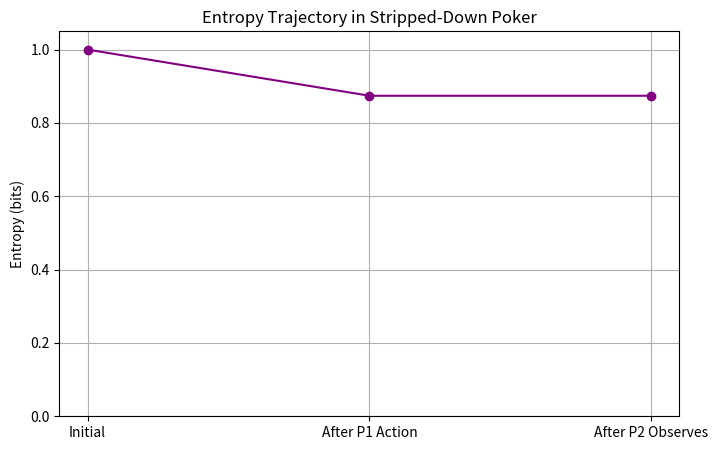

The script that saved this image:
import numpy as np
import matplotlib.pyplot as plt

def entropy(p):
    p = np.clip(p, 1e-12, 1 - 1e-12)
    return - (p * np.log2(p) + (1 - p) * np.log2(1 - p))

def update_belief_given_bet(prior, bluff_rate=1/3):
    p_bet = prior * 1 + (1 - prior) * bluff_rate
    return (prior * 1) / p_bet

# Initial prior
prior = 0.5
bluff_rate = 1/3

# Step 0: Before any action
H0 = entropy(prior)

# Step 1: Player 1 acts (always bets with King, 1/3 with Queen)
# Prob(P1 bets) = 0.5 * 1 + 0.5 * 1/3 = 2/3
# Prob(P1 folds) = 1 - 2/3 = 1/3

# If P1 folds → belief unchanged ⇒ H1_fold = H0
# If P1 bets → update belief
belief_after_bet = update_belief_given_bet(prior, bluff_rate)
H1_bet = entropy(belief_after_bet)
H1_fold = H0  # no update

# Expected entropy at Turn 1
H1_expected = (2/3)*H1_bet + (1/3)*H1_fold

# Step 2: No further information in this game structure — entropy stays the same
H2 = H1_expected

# Plot entropy trajectory
turns = ['Initial', 'After P1 Action', 'After P2 Observes']
entropy_vals = [H0, H1_expected, H2]

plt.figure(figsize=(8, 5))
plt.plot(turns, entropy_vals, marker='o', color='purple')
plt.title("Entropy Trajectory in Stripped-Down Poker")
plt.ylabel("Entropy (bits)")
plt.ylim(0, 1.05)
plt.grid(True)
plt.show()

# Print entropy values
print(f"Turn 0: {H0:.3f} bits")
print(f"Turn 1 (expected): {H1_expected:.3f} bits")
print(f"Turn 2: {H2:.3f} bits (same as Turn 1)")
